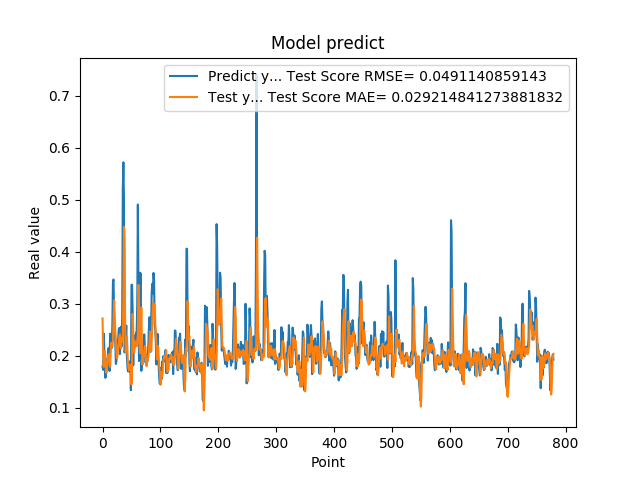

Data behind this chart, as committed beside it:
1.794345527887344915e-01, 2.716981687766230613e-01
1.727855503559112549e-01, 2.075365449603929768e-01
2.426082938909530362e-01, 1.786962086489980728e-01
2.097309380769729614e-01, 1.996824990912196840e-01
1.825350672006607333e-01, 2.091177930808669483e-01
1.575669944286346436e-01, 1.934479811108090475e-01
1.770704984664916992e-01, 1.693387103346376543e-01
1.755136996507644376e-01, 1.670624575551058200e-01
1.939594447612762451e-01, 1.808424682183930321e-01
1.943469941616058627e-01, 1.892478332931083473e-01
2.144328951835632602e-01, 2.007414636272020214e-01
1.937792897224426547e-01, 2.031059978788041231e-01
1.706998199224472046e-01, 1.931806161990222148e-01
2.422726899385452548e-01, 1.789826847922579567e-01
2.336400598287582397e-01, 2.005771833925132364e-01
2.297928631305694580e-01, 2.246637181026470420e-01
2.152034044265747070e-01, 2.210143402615850350e-01
2.623189091682434082e-01, 2.183084251994286962e-01
3.426670730113983154e-01, 2.300755340110843816e-01
3.465315699577331543e-01, 2.722475703040976858e-01
2.670845985412597656e-01, 3.067776898113967476e-01
2.535850703716278076e-01, 2.749861510435170908e-01
2.274277955293655396e-01, 2.482913882244564274e-01
1.842167228460311612e-01, 2.294690309481018098e-01
1.896838992834091187e-01, 2.050856167785203854e-01
2.130100131034850797e-01, 1.947796850537840962e-01
2.186074256896972379e-01, 2.038506400079723169e-01
2.313981950283050537e-01, 2.170218933516898374e-01
2.503419816493988037e-01, 2.235013923094038013e-01
2.535111904144287109e-01, 2.356285099464163757e-01
2.031902372837066650e-01, 2.409939299599207496e-01
2.327843457460403442e-01, 2.170701045663750439e-01
2.558321058750153143e-01, 2.139914953360104455e-01
2.179704755544662476e-01, 2.344881951863276304e-01
2.751700878143310547e-01, 2.279954723923349469e-01
5.200669765472412109e-01, 2.365018171039230677e-01
5.718095898628234863e-01, 3.124631872687134715e-01
5.010549426078796387e-01, 4.476209857282849036e-01
2.063424885272980291e-01, 4.252829577863469490e-01
2.145204693078995029e-01, 2.600853470823890068e-01
2.337387651205062866e-01, 2.073368822220601759e-01
2.580747008323668878e-01, 2.177065837049346475e-01
1.991674900054931918e-01, 2.363848574757303755e-01
1.796395033597946167e-01, 2.079993435009643288e-01
1.698227077722549438e-01, 1.836678400774700570e-01
1.740261465311050415e-01, 1.764290344605451422e-01
1.826220005750656128e-01, 1.717089198135674510e-01
1.689846664667129517e-01, 1.828422884613979116e-01
1.901344954967498502e-01, 1.799164441891457356e-01
1.337733566761016846e-01, 1.806997896083020194e-01
3.362798094749451239e-01, 1.448465794453191458e-01
3.365317881107330322e-01, 1.862899768169122838e-01
2.839955985546112061e-01, 2.806117926972366283e-01
1.813106983900070468e-01, 2.478093227171557222e-01
2.399948686361312866e-01, 2.065757006258197304e-01
2.299271076917648871e-01, 2.091329435082721622e-01
2.266699969768523892e-01, 2.277641596210248642e-01
2.176461517810821256e-01, 2.225846584245743109e-01
2.445257008075713834e-01, 2.200762685213521475e-01
2.472106367349624911e-01, 2.187551556193781666e-01
3.001447618007659912e-01, 2.232166416656292951e-01
... 719 more rows
